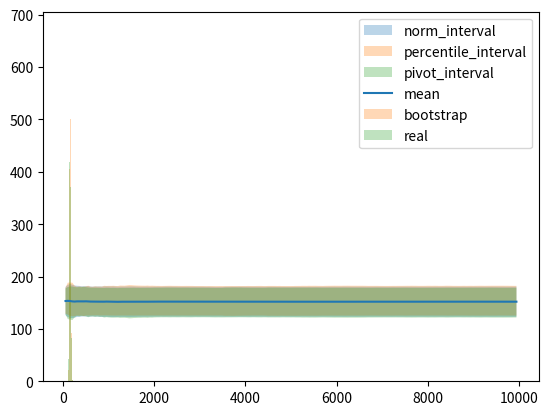

This figure's Python source:
import numpy as np
from scipy.stats import norm
import matplotlib.pyplot as plt

def mu_hat(X):
    return np.mean(X)

def F_hat(X):
    return np.exp(mu_hat(X))

def bootstrap(real_X, B=10000):
    F_hat_ = np.zeros(B)
    for b in range(B):
        X = np.random.choice(real_X, len(real_X), replace=True)
        F_hat_[b] = F_hat(X)
    return F_hat_

def norm_interval(F_hat_, alpha=0.05):
    se = np.std(F_hat_)
    mean = np.mean(F_hat_)
    z = norm.ppf(1-alpha/2)
    return mean - z*se, mean + z*se

def percentile_interval(F_hat, alpha=0.05):
    return np.percentile(F_hat, 100*alpha/2), np.percentile(F_hat, 100*(1-alpha/2))

def pivot_interval(F_hat_, alpha=0.05):
    return 2*np.mean(F_hat_) - np.percentile(F_hat_, 100*(1-alpha/2)), 2*np.mean(F_hat_) - np.percentile(F_hat_, 100*alpha/2)

real_X = np.random.normal(5, 1, (100,))
F_hat_ = bootstrap(real_X)
print(np.std(F_hat_))
print(np.mean(F_hat_))
print(norm_interval(F_hat_))
print(percentile_interval(F_hat_))
print(pivot_interval(F_hat_))

def plot_intervals(F_hat_, interval_func: callable):
    interval_upper = []
    interval_lower = []
    for end in range(50, 10000, 50):
        upper, lower = interval_func(F_hat_[:end])
        interval_upper.append(upper)
        interval_lower.append(lower)
    plt.fill_between(range(50, 10000, 50), interval_upper, interval_lower, alpha=0.3, label=interval_func.__name__)

def plot_mean(F_hat_):
    mean = []
    for end in range(50, 10000, 50):
        mean.append(np.mean(F_hat_[:end]))
    plt.plot(range(50, 10000, 50), mean, label='mean')

def plot_se(F_hat_):
    se = []
    for end in range(50, 10000, 50):
        se.append(np.std(F_hat_[:end]))
    plt.plot(range(50, 10000, 50), se, label='se')

plot_intervals(F_hat_, norm_interval)
plot_intervals(F_hat_, percentile_interval)
plot_intervals(F_hat_, pivot_interval)
plot_mean(F_hat_)
# plot_se(F_hat_)

plt.legend()
# plt.ylim(0, 4)
plt.show()

plt.hist(F_hat_, bins=50, alpha=0.3, label='bootstrap')
plt.hist(
    np.exp(np.random.normal(5, 1, (100,10000)).mean(axis=0)),
    bins=50, alpha=0.3, label='real')
plt.legend()
plt.show()